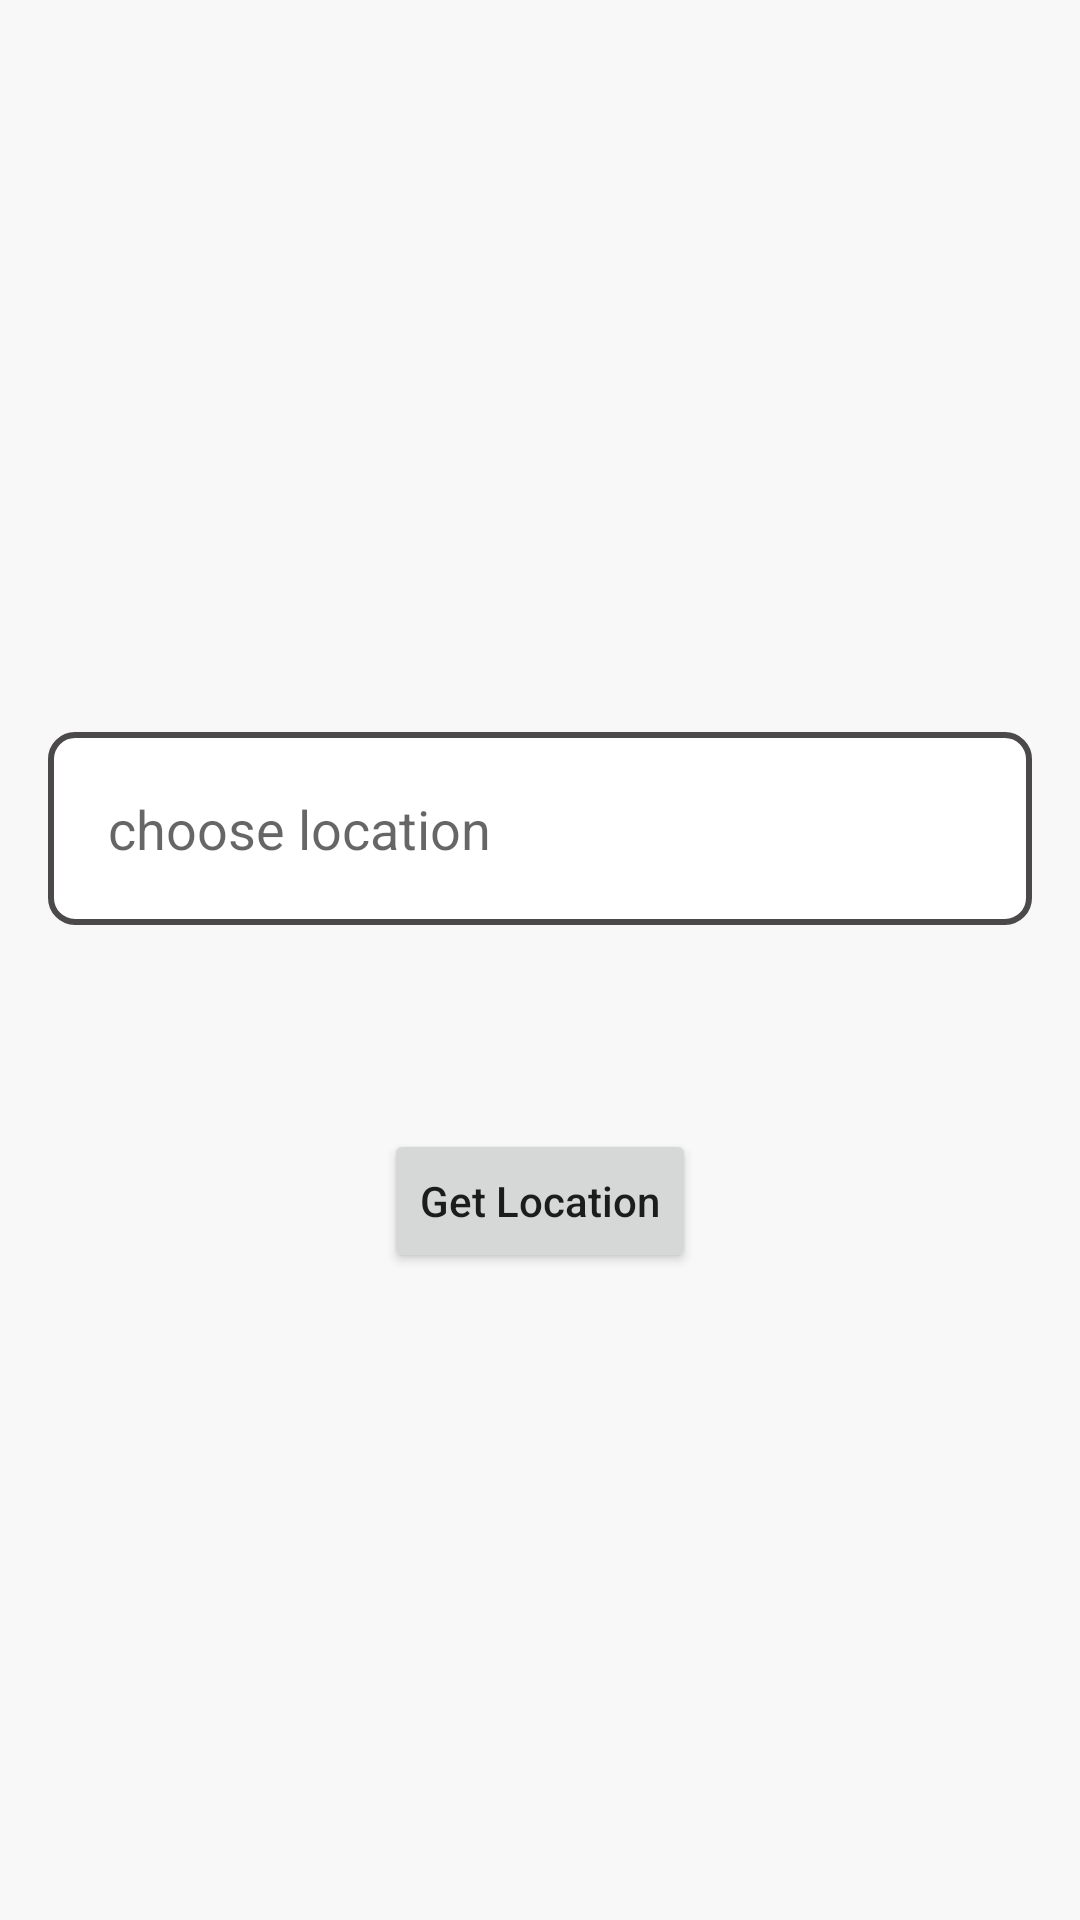

Produce the Android XML layout that renders to this screen, including the resource entries it uses.
<!-- AndroidManifest.xml: application theme Theme.LocationExample -->
<!-- res/layout/fragment_home.xml -->
<?xml version="1.0" encoding="utf-8"?>
<androidx.constraintlayout.widget.ConstraintLayout xmlns:android="http://schemas.android.com/apk/res/android"
    xmlns:app="http://schemas.android.com/apk/res-auto"
    xmlns:tools="http://schemas.android.com/tools"
    android:layout_width="match_parent"
    android:layout_height="match_parent"
    android:background="#F8F8F8"
    tools:context=".home.HomeFragment">

    <androidx.appcompat.widget.AppCompatEditText
        android:id="@+id/et_location"
        android:layout_width="match_parent"
        android:layout_height="wrap_content"
        android:layout_gravity="center"
        android:layout_marginHorizontal="16dp"
        android:layout_marginTop="244dp"
        android:background="@drawable/bg_edittext_rounde"
        android:hint="choose location"
        android:padding="20dp"
        android:paddingVertical="16dp"
        app:layout_constraintTop_toTopOf="parent"
        tools:layout_editor_absoluteX="16dp" />

    <androidx.appcompat.widget.AppCompatButton
        android:id="@+id/btn_get_location"
        android:layout_width="wrap_content"
        android:layout_height="wrap_content"
        android:layout_marginTop="68dp"
        android:text="Get Location"
        android:textAllCaps="false"
        app:layout_constraintEnd_toEndOf="parent"
        app:layout_constraintStart_toStartOf="parent"
        app:layout_constraintTop_toBottomOf="@+id/et_location" />

    <androidx.appcompat.widget.AppCompatButton
        android:id="@+id/btn_open_settings"
        android:layout_width="wrap_content"
        android:layout_height="wrap_content"
        android:layout_marginTop="24dp"
        android:text="Open settings"
        android:textAllCaps="false"
        android:visibility="gone"
        app:layout_constraintEnd_toEndOf="@+id/btn_get_location"
        app:layout_constraintStart_toStartOf="@+id/btn_get_location"
        app:layout_constraintTop_toBottomOf="@+id/btn_get_location" />


</androidx.constraintlayout.widget.ConstraintLayout>
<!-- resources referenced by this layout -->
<resources>
  <!-- drawable bg_edittext_rounde (drawable) -->
  <?xml version="1.0" encoding="utf-8"?>
  <shape xmlns:android="http://schemas.android.com/apk/res/android"
      android:shape="rectangle">
      <corners
          android:radius="8dp"/>
      <stroke
          android:color="#4B4949"
          android:width="2dp"/>
      <solid
          android:color="@color/white"/>
  </shape>
  <style name="Theme.LocationExample" parent="Theme.MaterialComponents.DayNight.DarkActionBar">
          
          <item name="colorPrimary">@color/purple_500</item>
          <item name="colorPrimaryVariant">@color/purple_700</item>
          <item name="colorOnPrimary">@color/white</item>
          
          <item name="colorSecondary">@color/teal_200</item>
          <item name="colorSecondaryVariant">@color/teal_700</item>
          <item name="colorOnSecondary">@color/black</item>
          
          <item name="android:statusBarColor">?attr/colorPrimaryVariant</item>
          
      </style>
  <!-- not gathered from this repository: default colours our renderer supplied (Android Studio template values) -->
  <color name="purple_500">#FF6200EE</color>
  <color name="purple_700">#FF3700B3</color>
  <color name="teal_200">#FF03DAC5</color>
  <color name="teal_700">#FF018786</color>
  <color name="black">#FF000000</color>
  <color name="white">#FFFFFFFF</color>
</resources>
